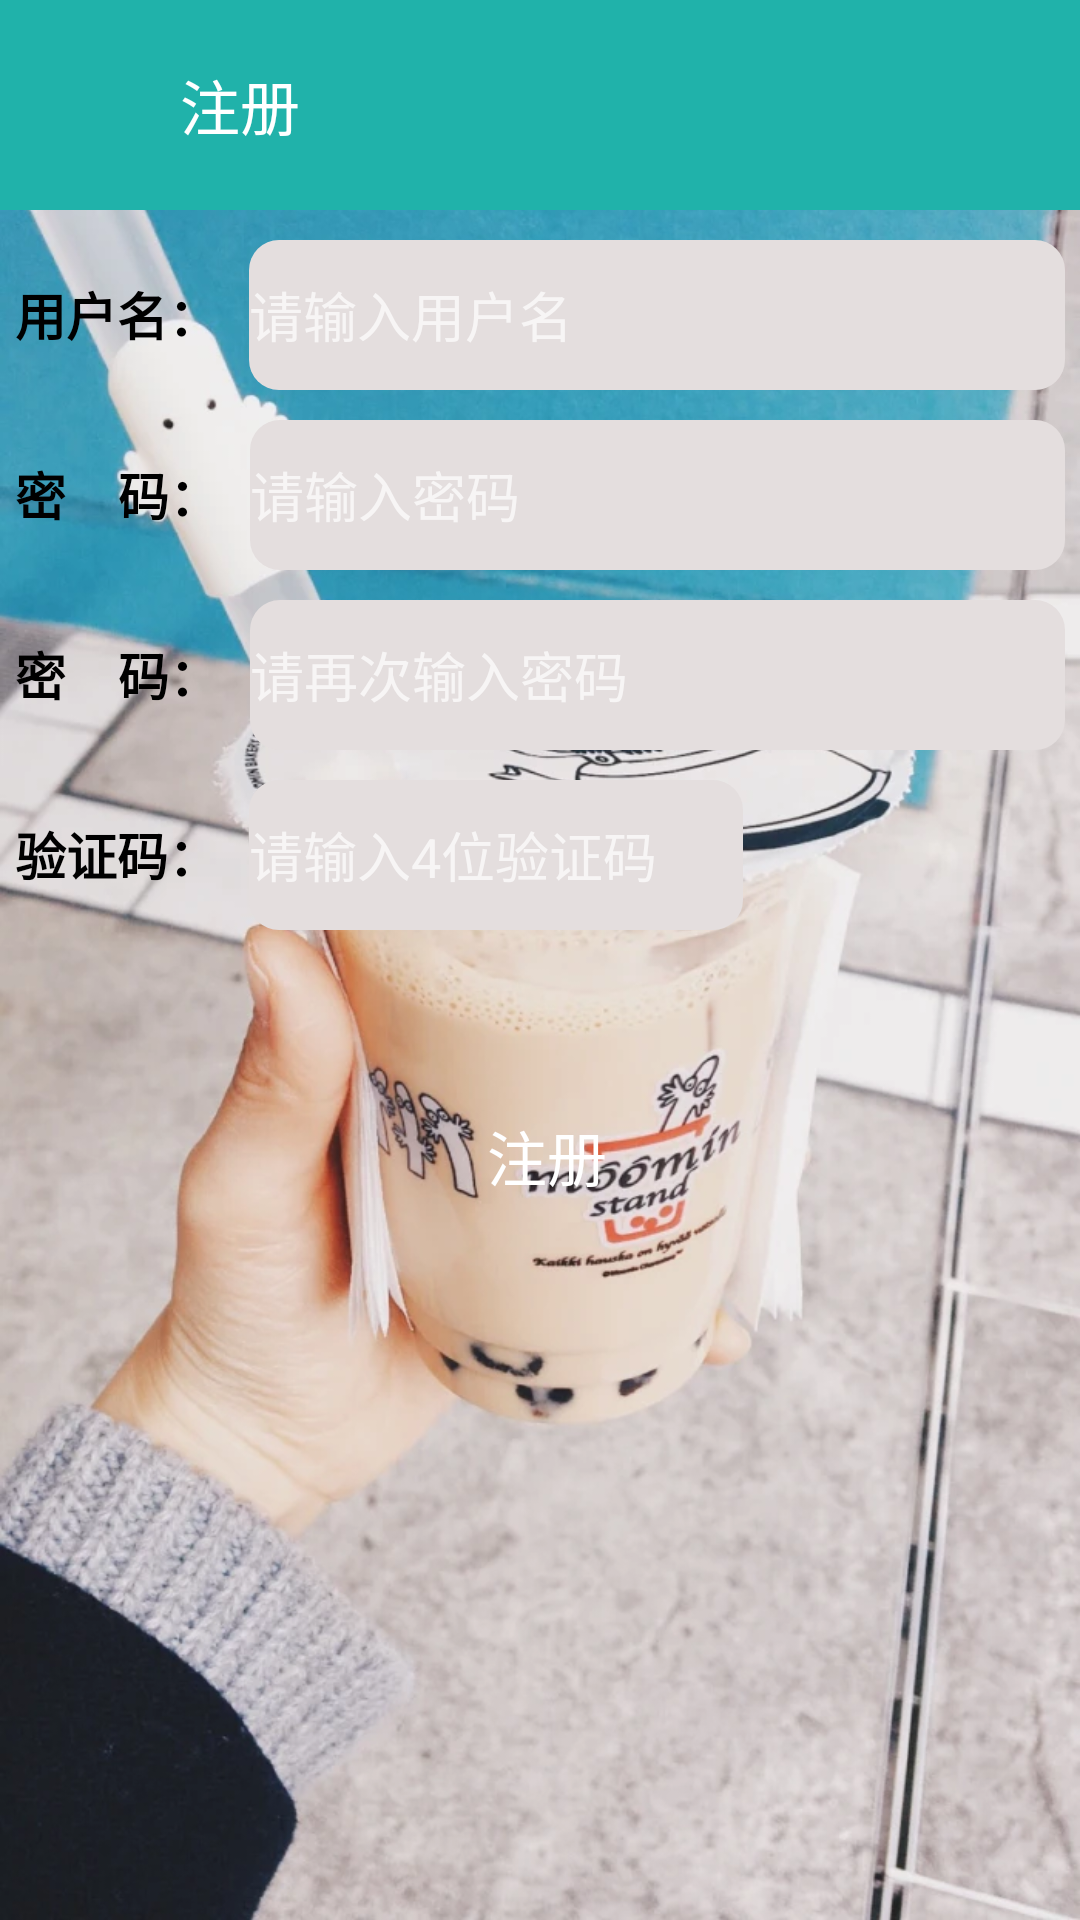

This screen was rendered from an Android layout file. Write that file and the resources it references.
<!-- AndroidManifest.xml: activity theme Theme.Design.NoActionBar -->
<!-- res/layout/activity_register.xml -->
<?xml version="1.0" encoding="utf-8"?>
<RelativeLayout
    xmlns:android="http://schemas.android.com/apk/res/android"
    xmlns:app="http://schemas.android.com/apk/res-auto"
    xmlns:tools="http://schemas.android.com/tools"
    android:layout_width="match_parent"
    android:layout_height="match_parent"
    tools:context="com.example.justloginregistertest.RegisterActivity"
    android:background="@mipmap/images"
    >

    <RelativeLayout
        android:id="@+id/rl_registeractivity_top"
        android:layout_width="match_parent"
        android:layout_height="70dp"
        android:background="@color/color_minefragment_top"
        >
        <ImageView
            android:id="@+id/iv_registeractivity_back"
            android:layout_width="30dp"
            android:layout_height="30dp"
            android:background="@drawable/ic_left_back"
            android:layout_centerVertical="true"
            android:layout_marginLeft="10dp"
            android:clickable="true"
            android:onClick="onClick"
            />

        <TextView
            android:id="@+id/tv_registeractivity_register"
            android:layout_width="wrap_content"
            android:layout_height="wrap_content"
            android:text="注册"
            android:textColor="#fff"
            android:textSize="20dp"
            android:layout_toRightOf="@+id/iv_registeractivity_back"
            android:layout_centerVertical="true"
            android:layout_marginLeft="20dp"
            />

    </RelativeLayout>

    <LinearLayout
        android:id="@+id/ll_registeractivity_body"
        android:layout_width="match_parent"
        android:layout_height="wrap_content"
        android:orientation="vertical"
        android:layout_below="@+id/rl_registeractivity_top"
        android:layout_marginTop="10dp"
        android:layout_marginLeft="5dp"
        android:layout_marginRight="5dp"
        >
        
        <LinearLayout
            android:layout_width="match_parent"
            android:layout_height="wrap_content"
            android:orientation="horizontal">
            <TextView
                android:id="@+id/tv_registeractivity_username"
                android:layout_width="wrap_content"
                android:layout_height="wrap_content"
                android:textSize="17dp"
                android:text="用户名："
                android:textStyle="bold"
                android:textColor="@color/black"/>
            <EditText
                android:id="@+id/et_registeractivity_username"
                android:layout_width="match_parent"
                android:layout_height="50dp"
                android:hint="请输入用户名"
                android:textColor="@color/black"
                android:background="@drawable/oval_edittext_background"
                android:gravity="center_vertical"
                android:layout_marginLeft="10dp"
                />
        </LinearLayout>
        
        <LinearLayout
            android:layout_marginTop="10dp"

            android:layout_width="match_parent"
            android:layout_height="wrap_content"
            android:orientation="horizontal">
            <TextView
                android:id="@+id/tv_registeractivity_password1"
                android:layout_width="wrap_content"
                android:layout_height="wrap_content"
                android:textSize="17dp"
                android:text="密    码："
                android:textStyle="bold"
                android:textColor="@color/black"/>
            <EditText
                android:id="@+id/et_registeractivity_password1"
                android:layout_width="match_parent"
                android:layout_height="50dp"
                android:gravity="center_vertical"
                android:layout_marginLeft="10dp"
                android:background="@drawable/oval_edittext_background"
                android:textColor="@color/black"
                android:inputType="textPassword"
                android:hint="请输入密码" />
        </LinearLayout>
        
        <LinearLayout
            android:layout_marginTop="10dp"

            android:layout_width="match_parent"
            android:layout_height="wrap_content"
            android:orientation="horizontal">
            <TextView
                android:id="@+id/tv_registeractivity_password2"
                android:layout_width="wrap_content"
                android:layout_height="wrap_content"
                android:textSize="17dp"
                android:text="密    码："
                android:textStyle="bold"
                android:textColor="@color/black"/>
            <EditText
                android:id="@+id/et_registeractivity_password2"
                android:layout_width="match_parent"
                android:layout_height="50dp"
                android:hint="请再次输入密码"
                android:textColor="@color/black"
                android:gravity="center_vertical"
                android:background="@drawable/oval_edittext_background"
                android:layout_marginLeft="10dp"
                android:inputType="textPassword"
                />
        </LinearLayout>
        
        <LinearLayout
            android:layout_width="match_parent"
            android:layout_height="wrap_content"
            android:layout_marginRight="15dp"
            android:layout_marginTop="10dp"
            android:orientation="horizontal" >
            
            <LinearLayout
                android:layout_width="match_parent"
                android:layout_height="wrap_content"
                android:orientation="horizontal">
                <TextView
                    android:id="@+id/tv_registeractivity_phoneCodes"
                    android:layout_width="wrap_content"
                    android:layout_height="wrap_content"
                    android:textSize="17dp"
                    android:text="验证码："
                    android:textStyle="bold"
                    android:textColor="@color/black"/>
                <EditText
                    android:id="@+id/et_registeractivity_phoneCodes"
                    android:layout_width="0dp"
                    android:layout_weight="3"
                    android:layout_height="50dp"
                    android:layout_marginLeft="10dp"
                    android:layout_marginRight="10dp"
                    android:background="@drawable/oval_edittext_background"
                    android:textColor="@color/black"
                    android:hint="请输入4位验证码" />

                <ImageView
                    android:id="@+id/iv_registeractivity_showCode"
                    android:layout_width="0dp"
                    android:layout_height="70dp"
                    android:layout_weight="1.5"
                    android:clickable="true"
                    android:onClick="onClick"
                    android:layout_marginTop="-10dp"
                    />
            </LinearLayout>
        </LinearLayout>
        
        <Button
            android:id="@+id/bt_registeractivity_register"
            android:layout_width="match_parent"
            android:layout_height="50dp"
            android:layout_marginLeft="5dp"
            android:background="@drawable/selector_loginactivity_button"
            android:textColor="#fff"
            android:text="注册"
            android:onClick="onClick"
            android:layout_marginTop="40dp"
            android:textSize="20dp"
            />

        <RelativeLayout
            android:layout_width="match_parent"
            android:layout_height="50dp"
            android:id="@+id/rl_registeractivity_bottom"
            android:layout_marginTop="10dp"
            >


        </RelativeLayout>

    </LinearLayout>

</RelativeLayout>
<!-- resources referenced by this layout -->
<resources>
  <color name="black">#000000</color>
  <color name="color_minefragment_top">#20B2AA</color>
  <!-- drawable oval_edittext_background (drawable) -->
  <shape xmlns:android="http://schemas.android.com/apk/res/android">
      <solid android:color="#E4DEDE"/> 
      <corners android:radius="10dp"/> 
  </shape>
  <!-- mipmap images: jpg bitmap (mipmap-xxxhdpi, 102656 bytes) -->
</resources>
